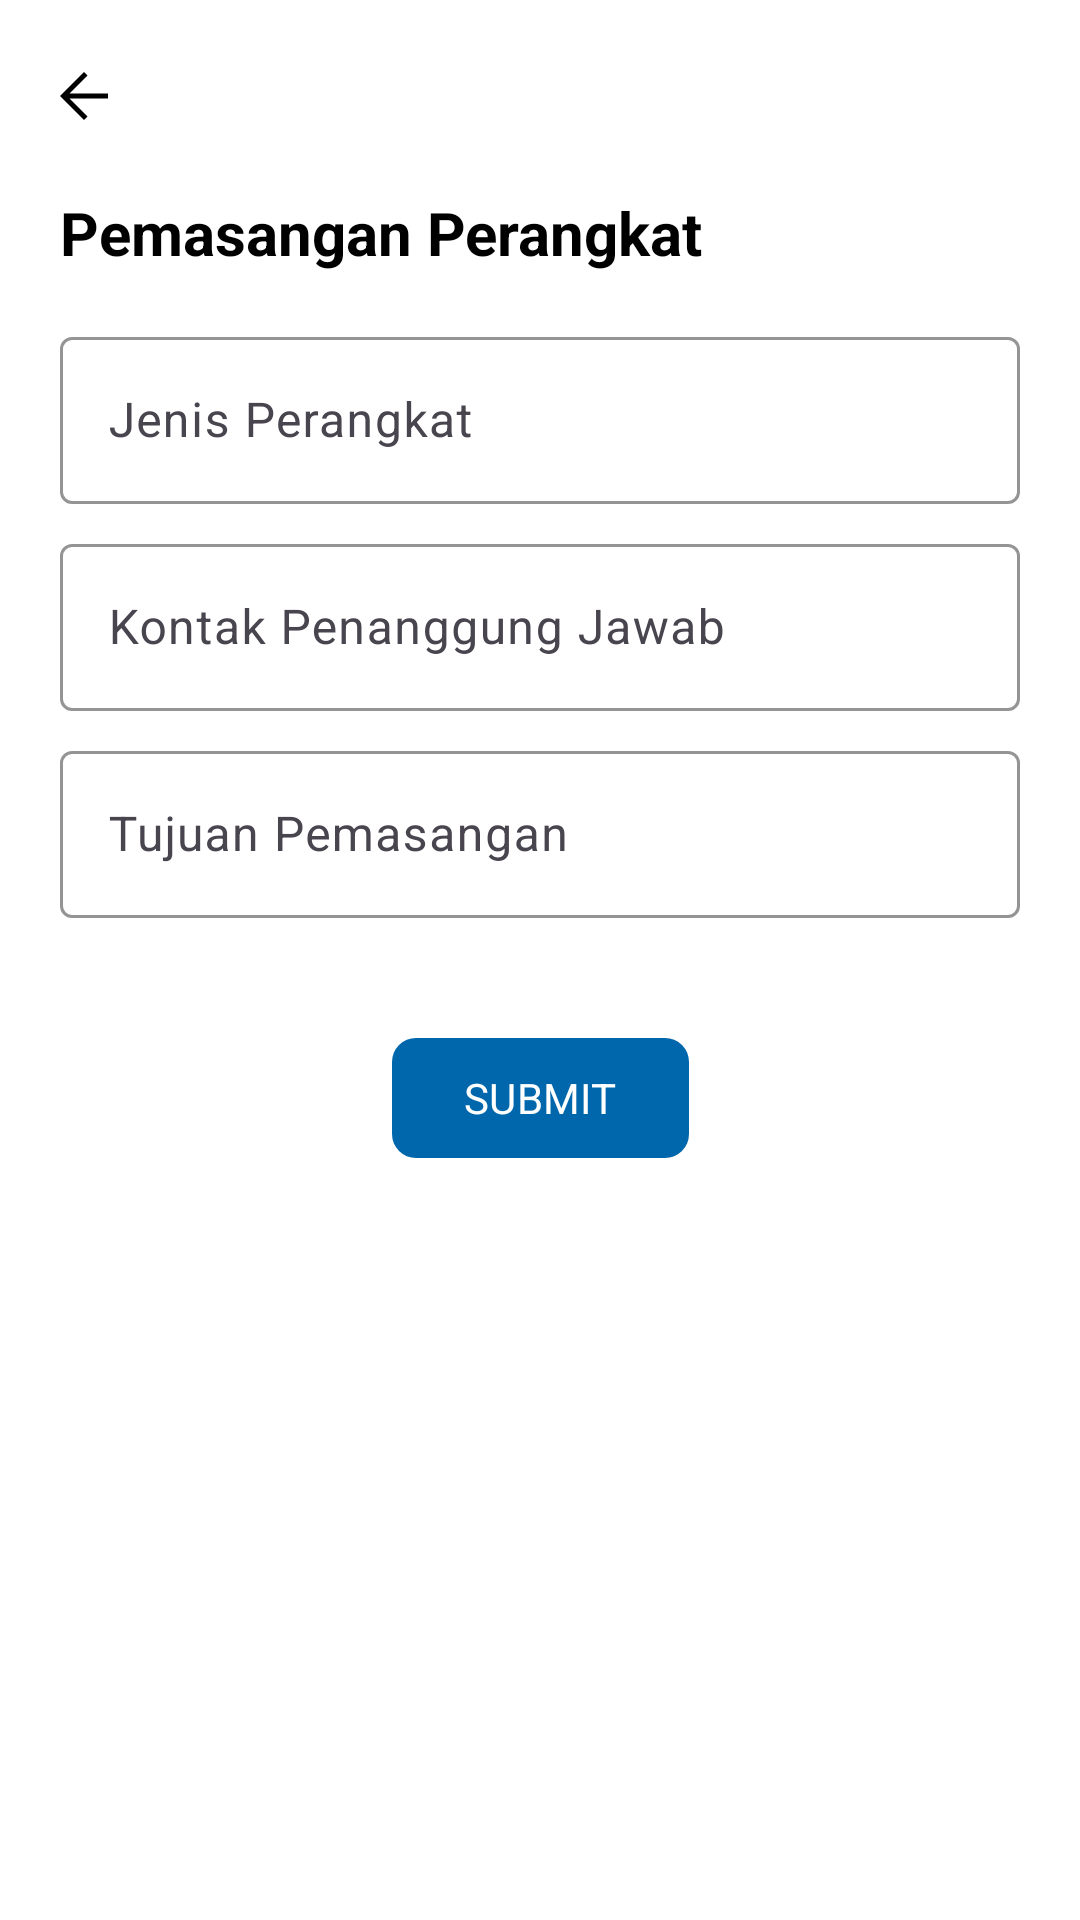

This screen was rendered from an Android layout file. Write that file and the resources it references.
<!-- AndroidManifest.xml: application theme Theme.PelayananUPATIK -->
<!-- res/layout/fragment_form_pemasangan_perangkat.xml -->
<?xml version="1.0" encoding="utf-8"?>
<ScrollView xmlns:android="http://schemas.android.com/apk/res/android"
    xmlns:app="http://schemas.android.com/apk/res-auto"
    xmlns:tools="http://schemas.android.com/tools"
    android:layout_width="match_parent"
    android:layout_height="match_parent"
    tools:context=".fragment.form.FormPemasanganPerangkatFragment"
    android:background="@color/white">

    <androidx.constraintlayout.widget.ConstraintLayout
        android:layout_width="match_parent"
        android:layout_height="wrap_content">

        <androidx.appcompat.widget.Toolbar
            android:id="@+id/toolbar"
            android:layout_width="match_parent"
            android:layout_height="wrap_content"
            android:background="@color/white"
            android:elevation="4dp"
            android:theme="@style/ThemeOverlay.AppCompat.ActionBar"
            app:layout_constraintEnd_toEndOf="parent"
            app:layout_constraintStart_toStartOf="parent"
            app:layout_constraintTop_toTopOf="parent"
            app:navigationIcon="@drawable/ic_arrow_back" />

        <TextView
            android:id="@+id/textView"
            android:layout_width="match_parent"
            android:layout_height="wrap_content"
            android:layout_marginHorizontal="20dp"
            android:text="@string/pemasangan_perangkat"
            android:textSize="20sp"
            android:textStyle="bold"
            app:layout_constraintStart_toStartOf="parent"
            app:layout_constraintTop_toBottomOf="@id/toolbar" />

        <com.google.android.material.textfield.TextInputLayout
            android:id="@+id/jenisPerangkatLayout"
            android:layout_width="0dp"
            android:layout_height="wrap_content"
            android:hint="@string/jenis_perangkat"
            app:boxStrokeColor="@color/black"
            app:layout_constraintEnd_toEndOf="parent"
            app:layout_constraintStart_toStartOf="parent"
            app:layout_constraintTop_toBottomOf="@+id/textView"
            android:layout_marginHorizontal="20dp"
            android:layout_marginTop="16dp">

            <com.google.android.material.textfield.TextInputEditText
                android:layout_width="match_parent"
                android:layout_height="wrap_content"
                android:inputType="textPersonName"
                android:text=""
                android:textColor="@color/black" />
        </com.google.android.material.textfield.TextInputLayout>

        <com.google.android.material.textfield.TextInputLayout
            android:id="@+id/kontakLayout"
            android:layout_width="0dp"
            android:layout_height="wrap_content"
            android:hint="@string/kontak_penanggung_jawab"
            app:boxStrokeColor="@color/black"
            app:layout_constraintTop_toBottomOf="@+id/jenisPerangkatLayout"
            app:layout_constraintStart_toStartOf="parent"
            app:layout_constraintEnd_toEndOf="parent"
            android:layout_marginHorizontal="20dp"
            android:layout_marginTop="8dp">

            <com.google.android.material.textfield.TextInputEditText
                android:layout_width="match_parent"
                android:layout_height="wrap_content"
                android:text=""
                android:textColor="@color/black"
                android:inputType="number"/>
        </com.google.android.material.textfield.TextInputLayout>

        <com.google.android.material.textfield.TextInputLayout
            android:id="@+id/tujuanPemasanganLayout"
            android:layout_width="0dp"
            android:layout_height="wrap_content"
            android:hint="@string/tujuan_pemasangan"
            app:boxStrokeColor="@color/black"
            app:layout_constraintTop_toBottomOf="@+id/kontakLayout"
            app:layout_constraintStart_toStartOf="parent"
            app:layout_constraintEnd_toEndOf="parent"
            android:layout_marginHorizontal="20dp"
            android:layout_marginTop="8dp">

            <com.google.android.material.textfield.TextInputEditText
                android:layout_width="match_parent"
                android:layout_height="wrap_content"
                android:text=""
                android:textColor="@color/black"
                android:inputType="text"/>
        </com.google.android.material.textfield.TextInputLayout>

        <com.google.android.material.button.MaterialButton
            android:id="@+id/btnSubmit"
            android:layout_width="wrap_content"
            android:layout_height="wrap_content"
            android:text="@string/submit"
            android:textColor="@color/white"
            app:cornerRadius="8dp"
            android:layout_marginTop="36dp"
            app:layout_constraintEnd_toEndOf="parent"
            app:layout_constraintStart_toStartOf="parent"
            app:layout_constraintTop_toBottomOf="@+id/tujuanPemasanganLayout" />

    </androidx.constraintlayout.widget.ConstraintLayout>
</ScrollView>
<!-- resources referenced by this layout -->
<resources>
  <color name="black">#FF000000</color>
  <color name="white">#FFFFFFFF</color>
  <!-- drawable ic_arrow_back (drawable) -->
  <vector xmlns:android="http://schemas.android.com/apk/res/android"
      android:width="24dp"
      android:height="24dp"
      android:viewportWidth="960"
      android:viewportHeight="960">
    <path
        android:pathData="m287,513.33 l240,240L480,800 160,480l320,-320 47,46.67 -240,240h513v66.66L287,513.33Z"
        android:fillColor="#000000"/>
  </vector>
  <string name="jenis_perangkat">Jenis Perangkat</string>
  <string name="kontak_penanggung_jawab">Kontak Penanggung Jawab</string>
  <string name="pemasangan_perangkat">Pemasangan Perangkat</string>
  <string name="submit">SUBMIT</string>
  <string name="tujuan_pemasangan">Tujuan Pemasangan</string>
  <style name="Theme.PelayananUPATIK" parent="Base.Theme.PelayananUPATIK" />
  <style name="Base.Theme.PelayananUPATIK" parent="Theme.Material3.DayNight.NoActionBar">
          
          
          <item name="colorPrimary">@color/primary_blue</item>
          <item name="fontFamily">@font/poppins_regular</item>
          <item name="android:textColor">#000000</item>
          <item name="popupMenuStyle">@style/CustomPopupMenu</item>
      </style>
  <color name="primary_blue">#0067AC</color>
  <style name="CustomPopupMenu" parent="Widget.AppCompat.PopupMenu.Overflow">
          <item name="android:popupBackground">@color/white</item>
      </style>
</resources>
